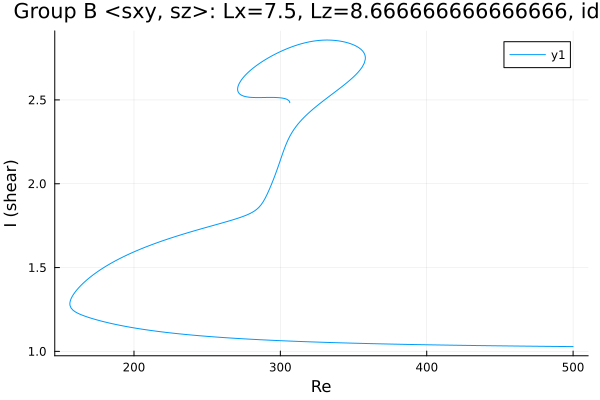

Values plotted in this chart, from the file beside it:
Re, shear
306.4, 2.483
306.4, 2.483
306.4, 2.483
306.4, 2.483
306.4, 2.483
306.4, 2.484
306.4, 2.485
306.4, 2.488
306, 2.494
304.6, 2.503
303.2, 2.508
301.8, 2.51
300.3, 2.512
298.9, 2.513
297.5, 2.514
296.1, 2.515
294.7, 2.515
293.3, 2.515
291.9, 2.515
290.5, 2.515
289, 2.515
287.6, 2.514
286.2, 2.514
284.8, 2.514
283.4, 2.514
282, 2.514
280.6, 2.515
279.1, 2.516
277.7, 2.517
276.3, 2.52
274.9, 2.523
273.7, 2.527
272.8, 2.531
272.2, 2.536
271.8, 2.539
271.5, 2.543
271.3, 2.546
271.1, 2.549
271, 2.551
271, 2.553
270.9, 2.555
270.9, 2.556
270.9, 2.557
270.8, 2.558
270.8, 2.559
270.8, 2.56
270.8, 2.561
270.8, 2.561
270.8, 2.562
270.8, 2.562
270.8, 2.563
270.8, 2.563
270.8, 2.563
270.8, 2.563
270.8, 2.563
270.8, 2.564
270.8, 2.564
270.8, 2.564
270.8, 2.564
270.8, 2.564
... 579 more rows
